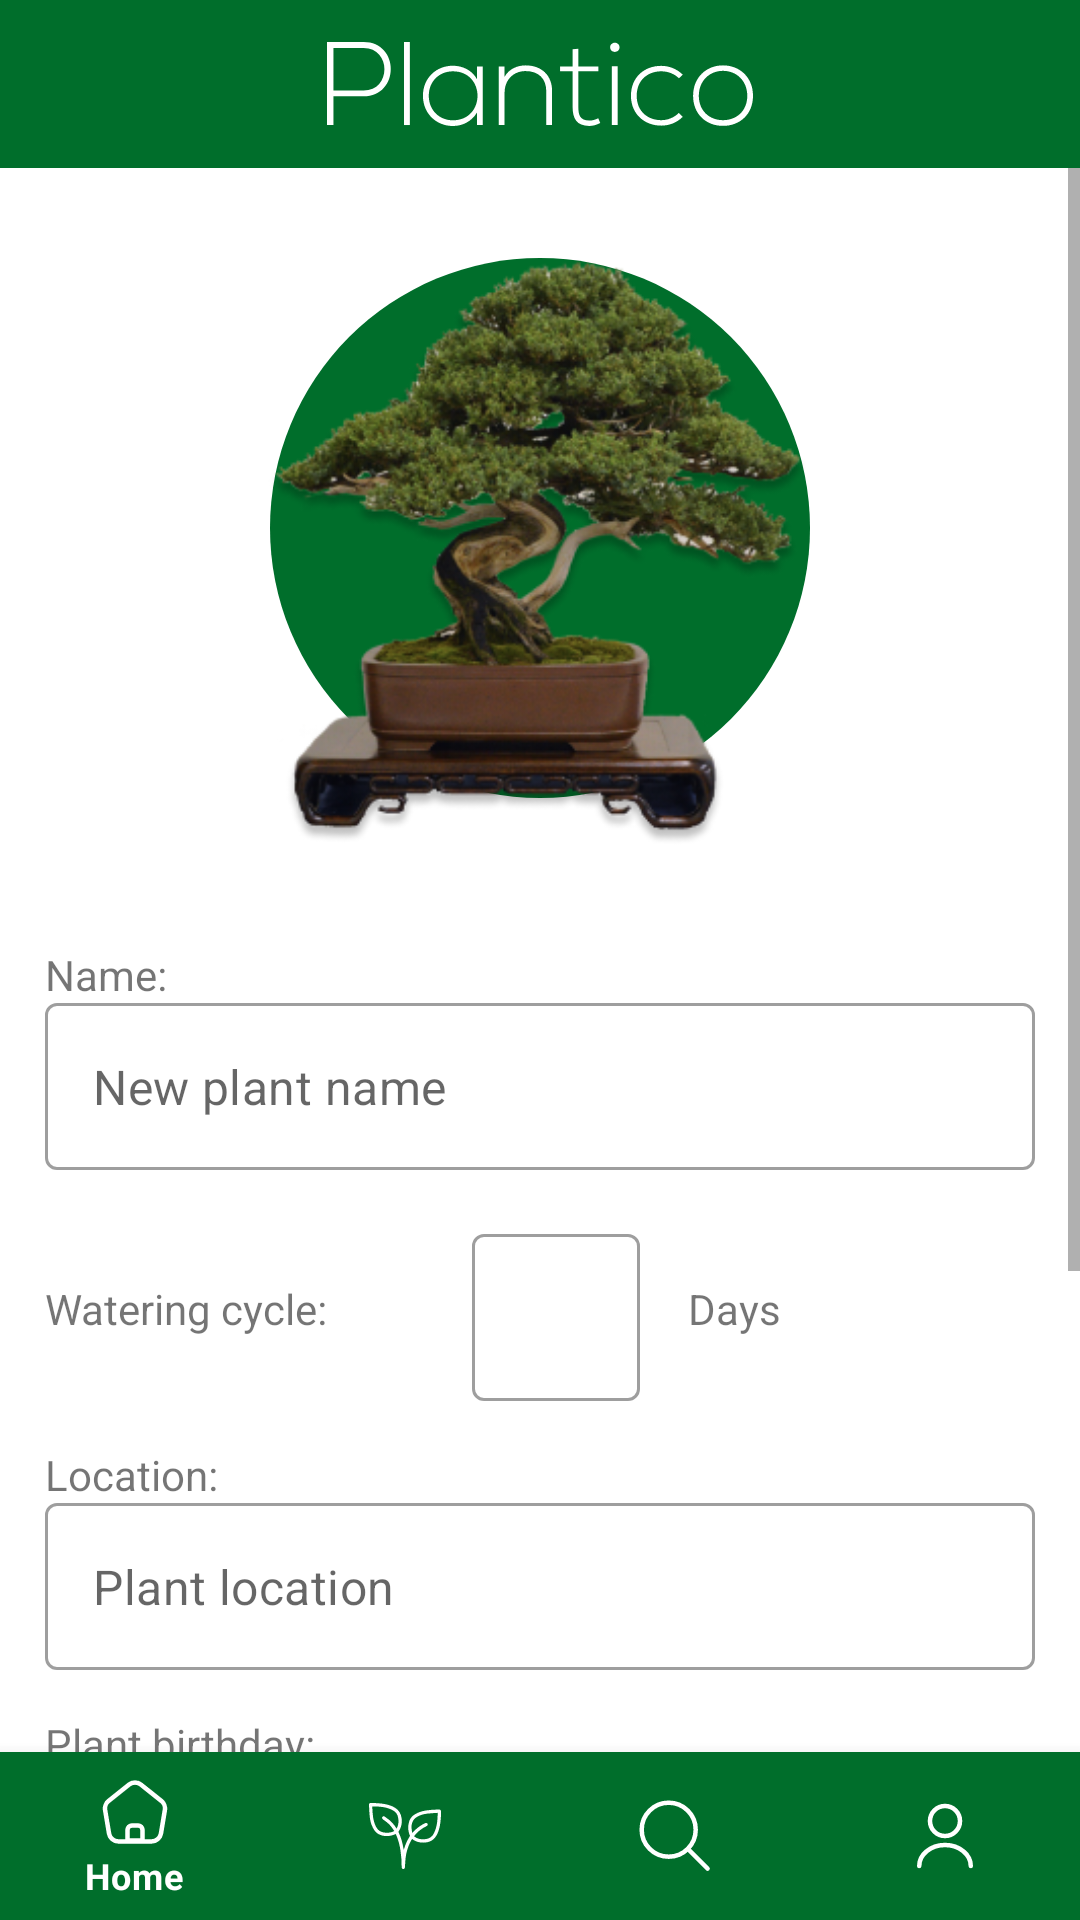

Reconstruct the res/layout file that produces this screen, plus the resources it refers to.
<!-- AndroidManifest.xml: application theme Theme.Plantico -->
<!-- res/layout/activity_owned_plant_detail.xml -->
<?xml version="1.0" encoding="utf-8"?>
<androidx.constraintlayout.widget.ConstraintLayout xmlns:android="http://schemas.android.com/apk/res/android"
    xmlns:tools="http://schemas.android.com/tools"
    android:layout_width="match_parent"
    android:layout_height="match_parent"
    xmlns:app="http://schemas.android.com/apk/res-auto"
    tools:context=".ui.homescreen.HomescreenActivity">

    <androidx.appcompat.widget.Toolbar
        android:id="@+id/toolbar_plant_view"
        android:background="@color/primary"
        app:titleTextColor="@color/white"
        android:gravity="center"
        style="@style/Theme.Design.NoActionBar"
        app:layout_constraintStart_toStartOf="parent"
        app:layout_constraintTop_toTopOf="parent"
        android:layout_width="match_parent"
        android:layout_height="wrap_content">

        <ImageView
            android:layout_width="wrap_content"
            android:layout_height="match_parent"
            android:layout_marginTop="5dp"
            android:layout_marginBottom="5dp"
            android:layout_gravity="center"
            android:src="@drawable/ic_plantico_text"
            android:contentDescription="@string/plantico_app_logo" />


    </androidx.appcompat.widget.Toolbar>

    <ScrollView
        android:layout_width="0dp"
        android:layout_height="0dp"
        app:layout_constraintBottom_toTopOf="@+id/bottom_navigation"
        app:layout_constraintStart_toStartOf="parent"
        app:layout_constraintEnd_toEndOf="parent"
        app:layout_constraintTop_toBottomOf="@+id/toolbar_plant_view"
        app:layout_constraintVertical_bias="0.0">

        <androidx.constraintlayout.widget.ConstraintLayout
            android:layout_width="match_parent"
            android:layout_height="wrap_content"
            android:layout_marginStart="15dp"
            android:layout_marginEnd="15dp">

            <ImageView
                android:id="@+id/plant_image"
                android:layout_width="0dp"
                android:layout_height="200dp"
                android:elevation="10dp"
                android:src="@drawable/bonsai_image"
                app:layout_constraintEnd_toEndOf="parent"
                app:layout_constraintStart_toStartOf="parent"
                app:layout_constraintTop_toTopOf="@+id/plant_circle" />

            <ImageView
                android:id="@+id/plant_circle"
                android:layout_width="180dp"
                android:layout_height="180dp"
                android:layout_marginTop="30dp"
                android:src="@drawable/ic_circle"
                app:layout_constraintEnd_toEndOf="parent"
                app:layout_constraintStart_toStartOf="parent"
                app:layout_constraintTop_toTopOf="parent" />

            <TextView
                android:id="@+id/plant_name"
                android:layout_width="wrap_content"
                android:layout_height="wrap_content"
                android:textColor="@color/primary"
                android:textSize="22sp"
                android:textStyle="bold"
                app:layout_constraintEnd_toEndOf="parent"
                app:layout_constraintStart_toStartOf="parent"
                app:layout_constraintTop_toBottomOf="@+id/plant_image" />

            <TextView
                android:id="@+id/header_plant_name"
                android:layout_width="wrap_content"
                android:layout_height="wrap_content"
                android:text="Name:"
                app:layout_constraintStart_toStartOf="parent"
                app:layout_constraintTop_toBottomOf="@+id/plant_name" />

            <com.google.android.material.textfield.TextInputLayout
                android:id="@+id/input_plant_name"
                android:layout_width="match_parent"
                android:layout_height="wrap_content"
                app:layout_constraintEnd_toEndOf="parent"
                app:hintEnabled="false"

                app:layout_constraintStart_toStartOf="parent"
                app:layout_constraintTop_toBottomOf="@+id/header_plant_name"
                style="@style/Widget.MaterialComponents.TextInputLayout.OutlinedBox">

                <com.google.android.material.textfield.TextInputEditText
                    android:layout_width="match_parent"
                    android:hint="New plant name"
                    android:layout_height="wrap_content" />

            </com.google.android.material.textfield.TextInputLayout>

            <TextView
                android:id="@+id/header_watering"
                android:layout_width="wrap_content"
                android:layout_height="wrap_content"
                android:text="Watering cycle:"
                app:layout_constraintStart_toStartOf="parent"
                app:layout_constraintBottom_toTopOf="@+id/header_plant_location"
                app:layout_constraintTop_toBottomOf="@+id/input_plant_name" />

            <com.google.android.material.textfield.TextInputLayout
                android:id="@+id/input_watering"
                style="@style/Widget.MaterialComponents.TextInputLayout.OutlinedBox"
                android:layout_width="wrap_content"
                android:layout_height="wrap_content"
                android:layout_marginTop="16dp"
                android:layout_marginStart="48dp"

                app:layout_constraintEnd_toStartOf="@+id/header_watering_days"

                app:layout_constraintStart_toEndOf="@+id/header_watering"
                app:layout_constraintTop_toBottomOf="@+id/input_plant_name">

                <com.google.android.material.textfield.TextInputEditText
                    android:layout_width="match_parent"
                    android:layout_height="wrap_content"
                    android:inputType="number" />

            </com.google.android.material.textfield.TextInputLayout>

            <TextView
                android:id="@+id/header_watering_days"
                android:layout_width="wrap_content"
                android:layout_height="wrap_content"
                android:layout_marginStart="16dp"
                android:text="Days"
                app:layout_constraintBottom_toTopOf="@+id/header_plant_location"
                app:layout_constraintStart_toEndOf="@id/input_watering"
                app:layout_constraintTop_toBottomOf="@+id/input_plant_name" />


            <TextView
                android:id="@+id/header_plant_location"
                android:layout_width="wrap_content"
                android:layout_height="wrap_content"
                android:text="Location:"
                android:layout_marginTop="15dp"
                app:layout_constraintStart_toStartOf="parent"
                app:layout_constraintTop_toBottomOf="@+id/input_watering" />

            <com.google.android.material.textfield.TextInputLayout
                android:id="@+id/input_plant_location"
                android:layout_width="match_parent"
                android:layout_height="wrap_content"
                android:hint="Plant location"
                app:hintEnabled="false"
                app:layout_constraintEnd_toEndOf="parent"
                app:layout_constraintStart_toStartOf="parent"
                app:layout_constraintTop_toBottomOf="@+id/header_plant_location"
                style="@style/Widget.MaterialComponents.TextInputLayout.OutlinedBox">

                <com.google.android.material.textfield.TextInputEditText
                    android:layout_width="match_parent"
                    android:hint="Plant location"
                    android:layout_height="wrap_content" />

            </com.google.android.material.textfield.TextInputLayout>

            <TextView
                android:id="@+id/header_plant_birthday"
                android:layout_width="wrap_content"
                android:layout_height="wrap_content"
                android:text="Plant birthday:"
                android:layout_marginTop="15dp"
                app:layout_constraintStart_toStartOf="parent"
                app:layout_constraintTop_toBottomOf="@+id/input_plant_location" />

            <com.google.android.material.textfield.TextInputLayout
                android:id="@+id/input_plant_birthday"
                android:layout_width="match_parent"
                android:layout_height="wrap_content"
                app:layout_constraintEnd_toEndOf="parent"
                app:hintEnabled="false"
                app:layout_constraintStart_toStartOf="parent"
                app:layout_constraintTop_toBottomOf="@+id/header_plant_birthday"
                style="@style/Widget.MaterialComponents.TextInputLayout.OutlinedBox">

                <com.google.android.material.textfield.TextInputEditText
                    android:layout_width="match_parent"
                    android:layout_height="wrap_content"
                    android:hint="dd.mm.yyyy"
                    android:inputType="date" />

            </com.google.android.material.textfield.TextInputLayout>

            <com.google.android.material.button.MaterialButton
                android:id="@+id/button_cancel"
                android:layout_width="0dp"
                android:layout_height="wrap_content"
                app:layout_constraintStart_toStartOf="parent"
                app:layout_constraintBottom_toBottomOf="parent"
                android:layout_marginVertical="60dp"
                app:layout_constraintEnd_toStartOf="@+id/button_save_plant"
                app:layout_constraintTop_toBottomOf="@+id/input_plant_birthday"
                android:text="Cancel"
                android:textColor="@color/error"
                android:backgroundTint="@color/white"
                app:strokeColor="@color/error"
                app:strokeWidth="1dp" />

            <com.google.android.material.button.MaterialButton
                android:id="@+id/button_save_plant"
                android:layout_width="0dp"
                android:layout_height="wrap_content"
                android:layout_marginStart="48dp"
                app:layout_constraintStart_toEndOf="@+id/button_cancel"
                app:layout_constraintEnd_toEndOf="parent"
                app:layout_constraintBottom_toBottomOf="parent"
                android:layout_marginVertical="20dp"
                app:layout_constraintTop_toBottomOf="@+id/input_plant_birthday"
                android:text="Save"
                android:textColor="@color/primary"
                android:backgroundTint="@color/white"
                app:strokeColor="@color/primary"
                app:strokeWidth="1dp" />


        </androidx.constraintlayout.widget.ConstraintLayout>
    </ScrollView>

    <com.google.android.material.bottomnavigation.BottomNavigationView
        android:id="@+id/bottom_navigation"
        android:layout_width="match_parent"
        android:layout_height="wrap_content"
        app:itemBackground="@color/primary"
        app:itemIconTint="@android:color/white"
        app:itemTextColor="@android:color/white"
        app:layout_constraintBottom_toBottomOf="parent"
        app:layout_constraintEnd_toEndOf="parent"
        app:layout_constraintHorizontal_bias="0.0"
        app:layout_constraintStart_toStartOf="parent"
        app:layout_constraintVertical_bias="1.0"
        app:menu="@menu/bottom_nav_menu" />


</androidx.constraintlayout.widget.ConstraintLayout>
<!-- resources referenced by this layout -->
<resources>
  <color name="error">#BA1B1B</color>
  <color name="primary">#006E2B</color>
  <color name="white">#FFFFFFFF</color>
  <!-- drawable bonsai_image: png bitmap (drawable, 117196 bytes) -->
  <!-- drawable ic_circle (drawable) -->
  <?xml version="1.0" encoding="utf-8"?>
  <shape xmlns:android="http://schemas.android.com/apk/res/android"
      android:shape="oval">
      <solid
          android:color="@color/primary"/>
  
  </shape>
  <!-- drawable ic_plantico_text: vector/xml drawable (drawable, 2442 chars, omitted) -->
  <string name="plantico_app_logo">Plantico</string>
  <style name="Theme.Plantico" parent="Theme.MaterialComponents.DayNight.DarkActionBar">
          
          <item name="colorPrimary">@color/purple_500</item>
          <item name="colorPrimaryVariant">@color/purple_700</item>
          <item name="colorOnPrimary">@color/white</item>
          
          <item name="colorSecondary">@color/teal_200</item>
          <item name="colorSecondaryVariant">@color/teal_700</item>
          <item name="colorOnSecondary">@color/black</item>
          
          <item name="android:statusBarColor" tools:targetApi="l">?attr/colorPrimaryVariant</item>
          
      </style>
  <color name="black">#FF000000</color>
  <!-- not gathered from this repository: default colours our renderer supplied (Android Studio template values) -->
  <color name="purple_500">#FF6200EE</color>
  <color name="purple_700">#FF3700B3</color>
  <color name="teal_200">#FF03DAC5</color>
  <color name="teal_700">#FF018786</color>
</resources>
